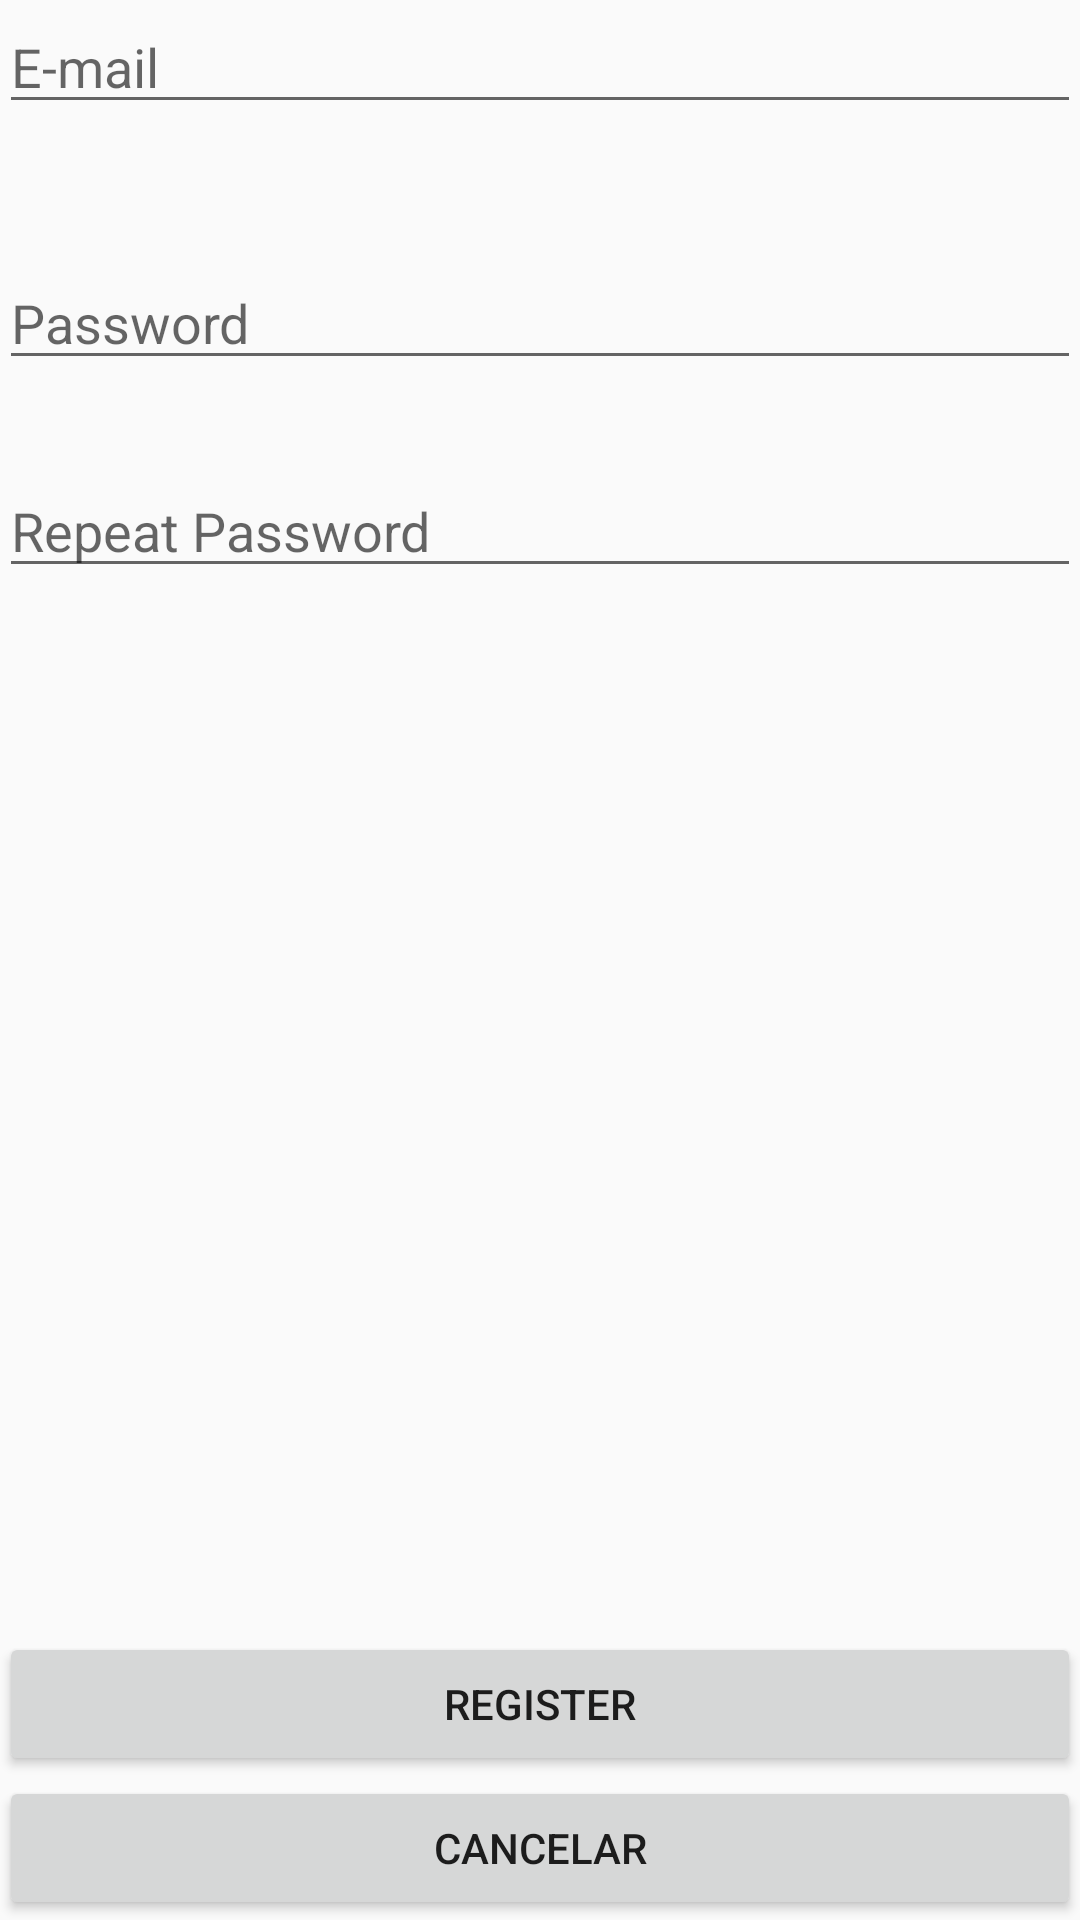

Produce the Android XML layout that renders to this screen, including the resource entries it uses.
<!-- AndroidManifest.xml: application theme AppTheme -->
<!-- res/layout/activity_register.xml -->
<RelativeLayout xmlns:android="http://schemas.android.com/apk/res/android"
    xmlns:tools="http://schemas.android.com/tools" android:layout_width="match_parent"
    android:layout_height="match_parent" android:paddingLeft="@dimen/activity_horizontal_margin"
    android:paddingRight="@dimen/activity_horizontal_margin"
    android:paddingTop="@dimen/activity_vertical_margin"
    android:paddingBottom="@dimen/activity_vertical_margin" tools:context="com.view.Register"
    android:onClick="registerAction">

    <EditText
        android:layout_width="fill_parent"
        android:layout_height="wrap_content"
        android:inputType="textEmailAddress"
        android:ems="10"
        android:id="@+id/emailText"
        android:layout_alignParentTop="true"
        android:layout_alignParentLeft="true"
        android:layout_alignParentStart="true"
        android:hint="E-mail" />

    <EditText
        android:layout_width="fill_parent"
        android:layout_height="wrap_content"
        android:inputType="textPassword"
        android:ems="10"
        android:id="@+id/passText"
        android:layout_below="@+id/emailText"
        android:layout_alignParentLeft="true"
        android:layout_alignParentStart="true"
        android:layout_marginTop="44dp"
        android:hint="Password" />

    <EditText
        android:layout_width="fill_parent"
        android:layout_height="wrap_content"
        android:inputType="textPassword"
        android:ems="10"
        android:id="@+id/pass2Text"
        android:layout_below="@+id/passText"
        android:layout_alignParentLeft="true"
        android:layout_alignParentStart="true"
        android:layout_marginTop="28dp"
        android:hint="Repeat Password" />

    <Button
        android:layout_width="fill_parent"
        android:layout_height="wrap_content"
        android:text="Cancelar"
        android:id="@+id/registerButton"
        android:layout_alignParentBottom="true"
        android:layout_alignParentLeft="true"
        android:layout_alignParentStart="true" />

    <Button
        android:layout_width="fill_parent"
        android:layout_height="wrap_content"
        android:text="register"
        android:id="@+id/button2"
        android:layout_above="@+id/registerButton"
        android:layout_alignParentLeft="true"
        android:layout_alignParentStart="true"
        android:onClick="registerAction" />

</RelativeLayout>
<!-- resources referenced by this layout -->
<resources>
  <style name="AppTheme" parent="Theme.AppCompat.Light.DarkActionBar">
          <item name="android:actionBarStyle">@style/MyActionBar</item>
      </style>
  <style name="MyActionBar" parent="@android:style/Widget.Holo.Light.ActionBar">
          <item name="android:background">@color/main_color</item>
      </style>
</resources>
